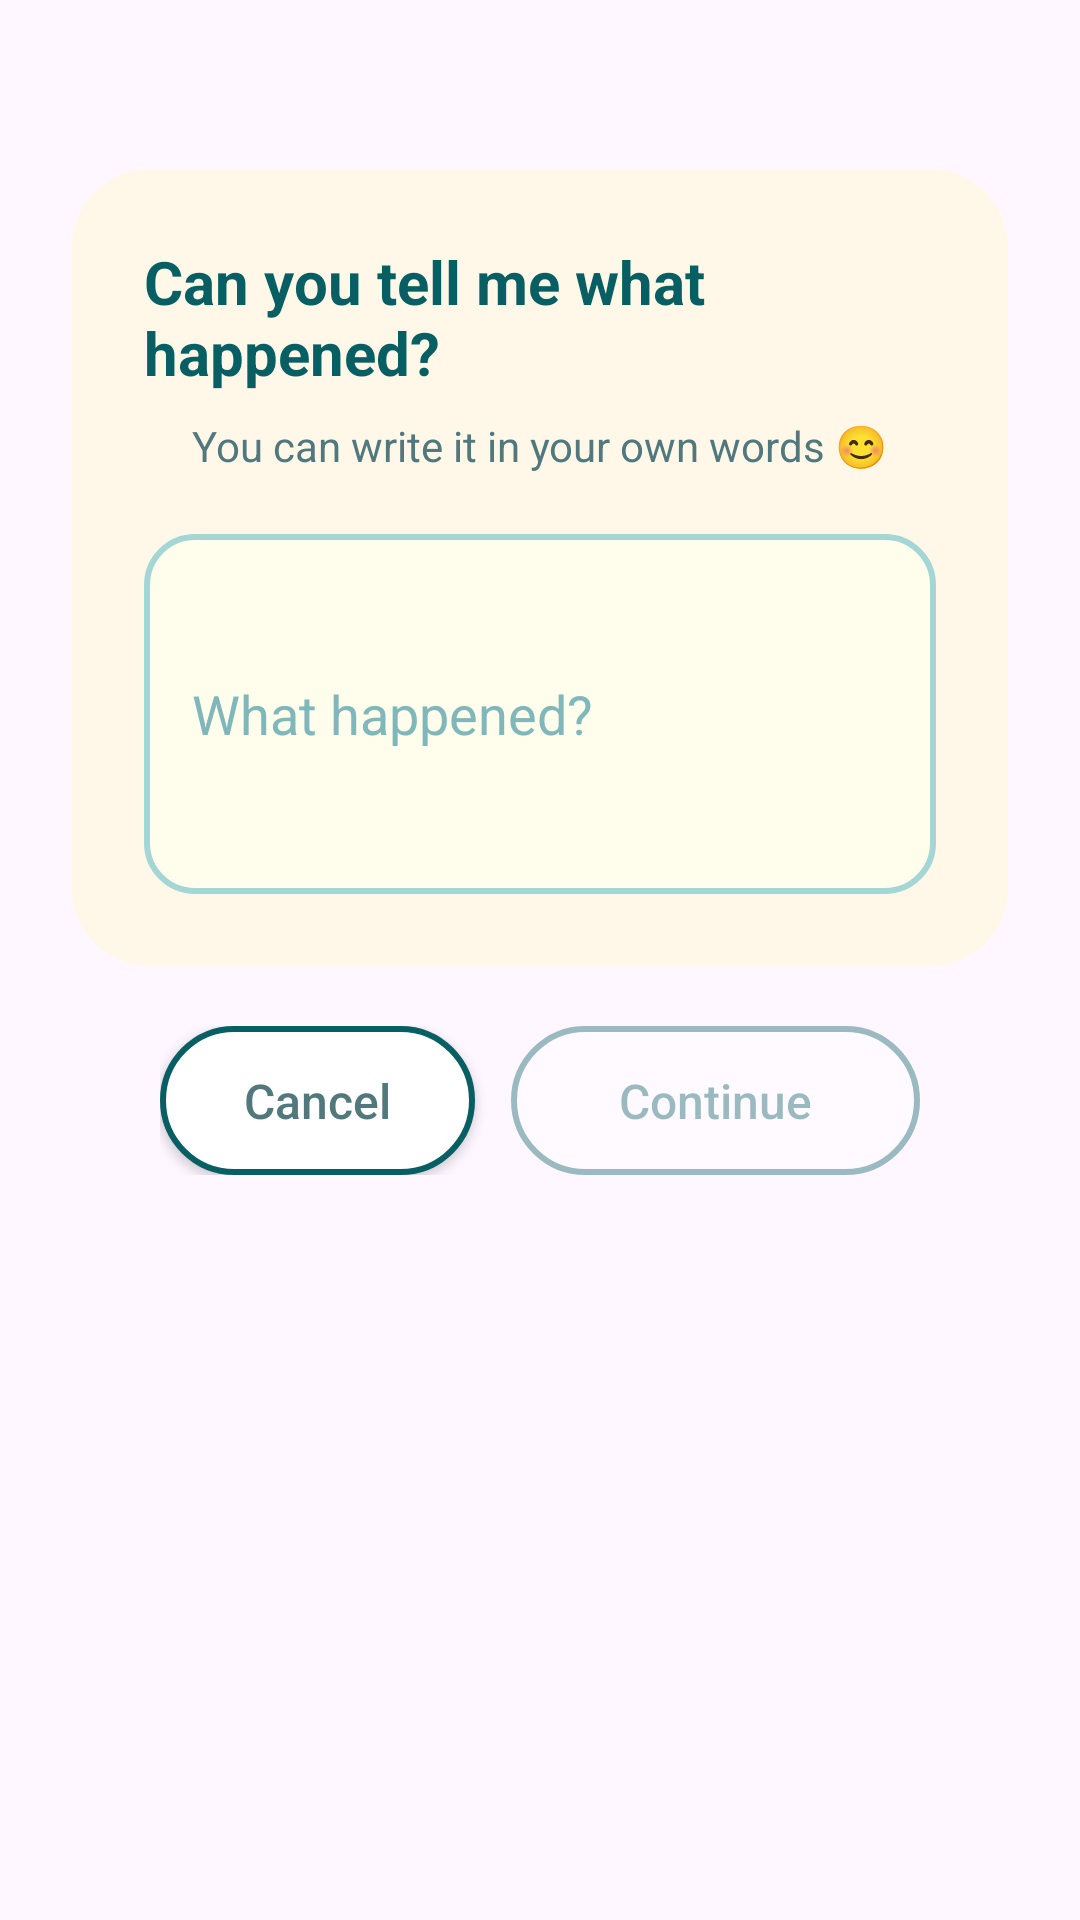

Layout XML and referenced resources for this Android screen:
<!-- AndroidManifest.xml: application theme Theme.ASDProject -->
<!-- res/layout/fragment_custom_situation.xml -->
<?xml version="1.0" encoding="utf-8"?>
<FrameLayout xmlns:android="http://schemas.android.com/apk/res/android"
    android:layout_width="match_parent"
    android:layout_height="wrap_content"
    android:padding="24dp">

    <FrameLayout
        android:layout_width="match_parent"
        android:layout_height="wrap_content"
        android:minHeight="400dp">

        <LinearLayout
            android:layout_width="match_parent"
            android:layout_height="wrap_content"
            android:orientation="vertical"
            android:gravity="center"
            android:layout_gravity="center">

            <LinearLayout
                android:layout_width="match_parent"
                android:layout_height="wrap_content"
                android:orientation="vertical"
                android:padding="24dp"
                android:background="@drawable/child_panel_background"
                android:gravity="center_horizontal">

                <TextView
                    android:id="@+id/txtTitle"
                    android:layout_width="wrap_content"
                    android:layout_height="wrap_content"
                    android:text="@string/custom_situation_title"
                    android:textSize="20sp"
                    android:textStyle="bold"
                    android:textColor="#085F63"
                    android:layout_marginBottom="8dp" />

                <TextView
                    android:id="@+id/txtHelper"
                    android:layout_width="wrap_content"
                    android:layout_height="wrap_content"
                    android:text="@string/custom_situation_helper"
                    android:textSize="14sp"
                    android:textColor="#51787C"
                    android:layout_marginBottom="20dp"
                    android:gravity="center" />

                <EditText
                    android:id="@+id/editCustomSituation"
                    android:layout_width="match_parent"
                    android:layout_height="wrap_content"
                    android:hint="@string/custom_situation_hint"
                    android:background="@drawable/child_input_box"
                    android:padding="16dp"
                    android:textSize="18sp"
                    android:textColor="#085F63"
                    android:textColorHint="#7FB7BB"
                    android:minHeight="120dp"
                    android:maxLines="5"
                    android:inputType="textMultiLine"
                    android:importantForAutofill="no" />
            </LinearLayout>

            <LinearLayout
                android:layout_width="wrap_content"
                android:layout_height="wrap_content"
                android:orientation="horizontal"
                android:gravity="center"
                android:layout_marginTop="20dp">

                <androidx.appcompat.widget.AppCompatButton
                    android:id="@+id/btnCancelCustomSituation"
                    android:layout_width="wrap_content"
                    android:layout_height="wrap_content"
                    android:text="@string/action_cancel"
                    android:textAllCaps="false"
                    android:textSize="16sp"
                    android:textColor="#51787C"
                    android:paddingLeft="28dp"
                    android:paddingRight="28dp"
                    android:paddingTop="14dp"
                    android:paddingBottom="14dp"
                    android:layout_marginEnd="12dp"
                    android:background="@drawable/pill_button_selector" />

                <androidx.appcompat.widget.AppCompatButton
                    android:id="@+id/btnConfirmCustomSituation"
                    android:layout_width="wrap_content"
                    android:layout_height="wrap_content"
                    android:text="@string/action_continue"
                    android:textAllCaps="false"
                    android:textSize="16sp"
                    android:textColor="#085F63"
                    android:paddingLeft="36dp"
                    android:paddingRight="36dp"
                    android:paddingTop="14dp"
                    android:paddingBottom="14dp"
                    android:background="@drawable/pill_button_selector"
                    android:enabled="false"
                    android:alpha="0.4" />

            </LinearLayout>

        </LinearLayout>

    </FrameLayout>

</FrameLayout>
<!-- resources referenced by this layout -->
<resources>
  <!-- drawable child_input_box (drawable) -->
  <?xml version="1.0" encoding="utf-8"?>
  <shape xmlns:android="http://schemas.android.com/apk/res/android"
      android:shape="rectangle">
  
      
      <solid android:color="#FFFDEB" />
  
      
      <corners android:radius="16dp" />
  
      
      <stroke
          android:width="2dp"
          android:color="#A5D6D6" />
  
      
      <padding
          android:left="12dp"
          android:top="12dp"
          android:right="12dp"
          android:bottom="12dp" />
  </shape>
  <!-- drawable child_panel_background (drawable) -->
  <?xml version="1.0" encoding="utf-8"?>
  <shape xmlns:android="http://schemas.android.com/apk/res/android"
      android:shape="rectangle">
  
      <solid android:color="#FFF8E8"/> 
  
      <corners android:radius="26dp"/>
  
      <padding
          android:left="20dp"
          android:top="20dp"
          android:right="20dp"
          android:bottom="20dp"/>
  </shape>
  <!-- drawable pill_button_selector (drawable) -->
  <?xml version="1.0" encoding="utf-8"?>
  <selector xmlns:android="http://schemas.android.com/apk/res/android">
  
      
      <item android:state_pressed="true">
          <shape android:shape="rectangle">
              <solid android:color="#E0F3F3" />
              <corners android:radius="40dp" />
              <stroke android:width="2dp" android:color="#085F63" />
              <padding
                  android:left="24dp"
                  android:top="14dp"
                  android:right="24dp"
                  android:bottom="14dp" />
          </shape>
      </item>
  
      
      <item>
          <shape android:shape="rectangle">
              <solid android:color="#FFFFFF" />
              <corners android:radius="40dp" />
              <stroke android:width="2dp" android:color="#085F63" />
              <padding
                  android:left="24dp"
                  android:top="14dp"
                  android:right="24dp"
                  android:bottom="14dp" />
          </shape>
      </item>
  
  </selector>
  <string name="action_cancel">Cancel</string>
  <string name="action_continue">Continue</string>
  <string name="custom_situation_helper">You can write it in your own words 😊</string>
  <string name="custom_situation_hint">What happened?</string>
  <string name="custom_situation_title">Can you tell me what happened?</string>
  <style name="Theme.ASDProject" parent="Base.Theme.ASDProject" />
  <style name="Base.Theme.ASDProject" parent="Theme.Material3.DayNight.NoActionBar">
          
          
      </style>
</resources>
